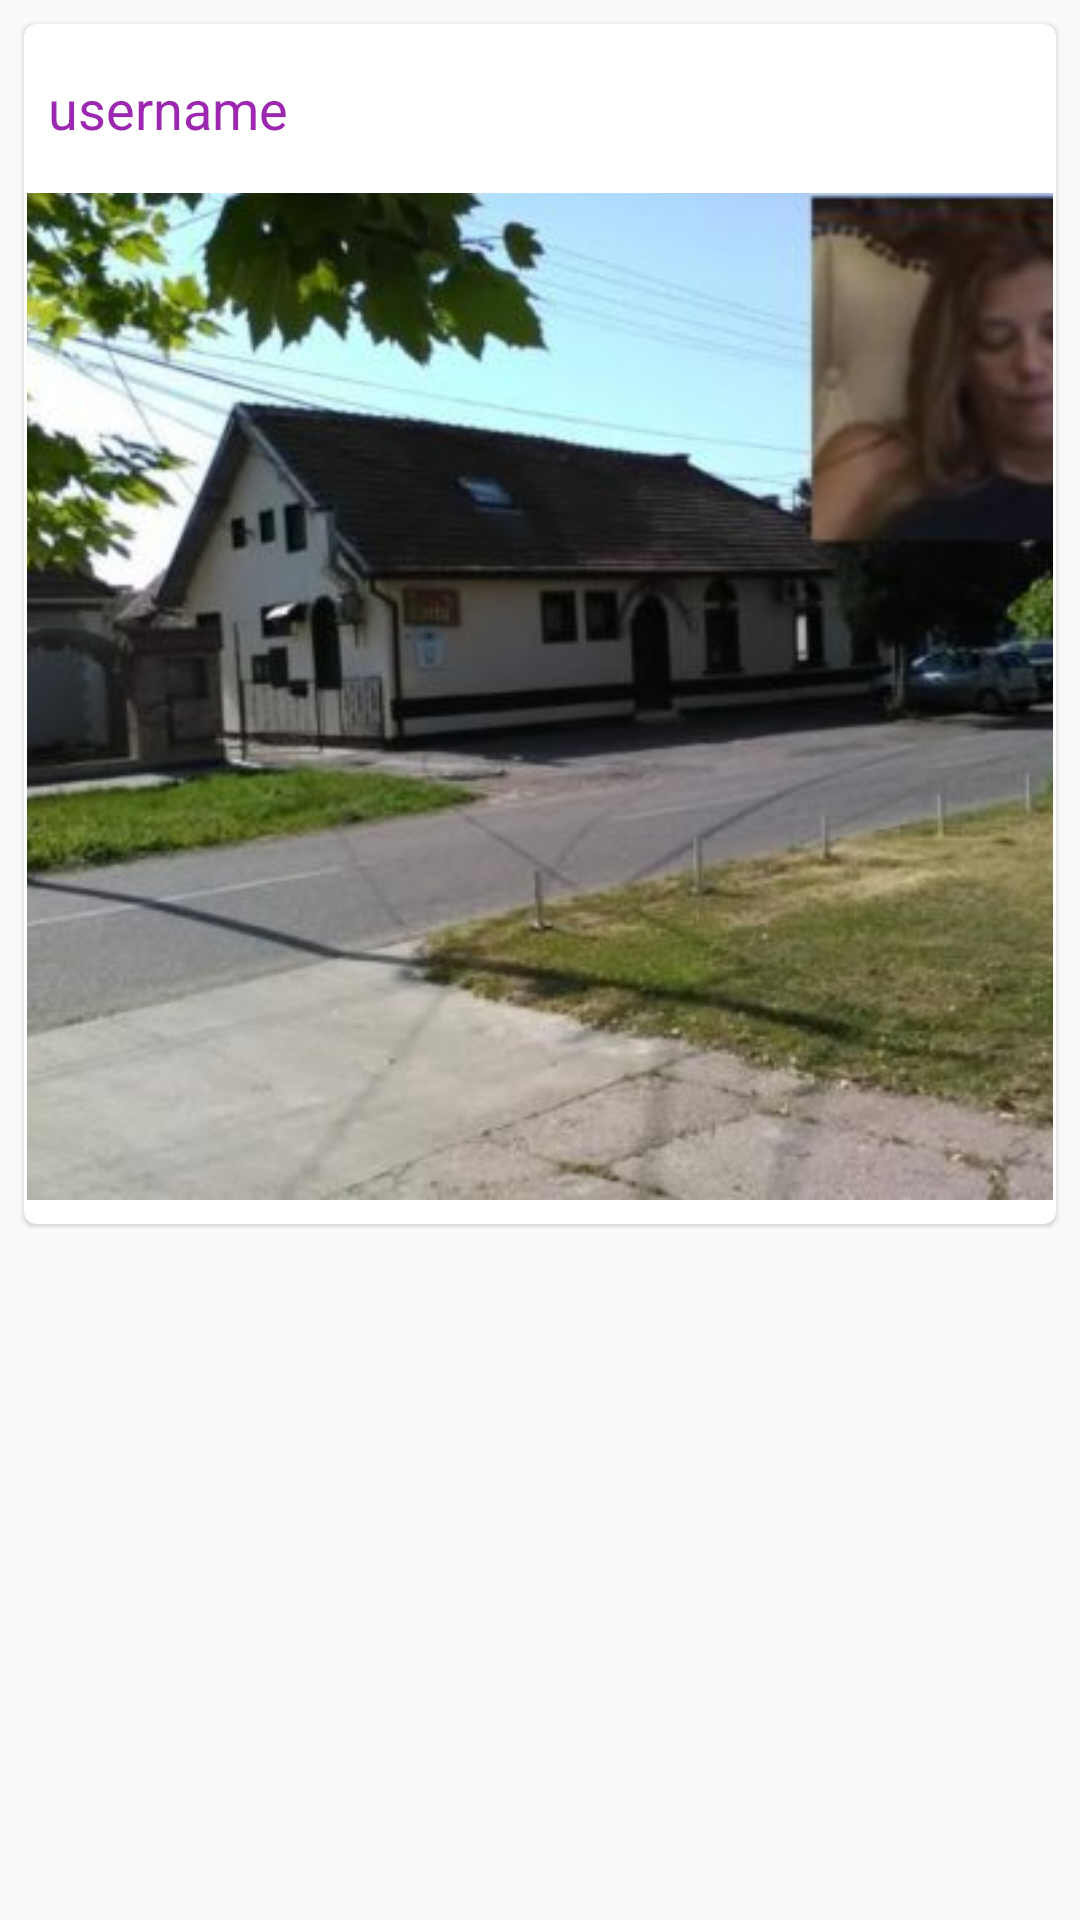

Layout XML and referenced resources for this Android screen:
<!-- AndroidManifest.xml: application theme AppMaterialTheme -->
<!-- res/layout/list_layout.xml -->
<?xml version="1.0" encoding="utf-8"?>
<RelativeLayout xmlns:android="http://schemas.android.com/apk/res/android"
    xmlns:app="http://schemas.android.com/apk/res-auto"
    xmlns:tools="http://schemas.android.com/tools"
    android:layout_width="match_parent"
    android:layout_height="wrap_content">

    <android.support.v7.widget.CardView
        android:layout_width="match_parent"
        android:layout_height="400dp"
        android:layout_margin="8dp"
        app:cardCornerRadius="4dp"
        app:cardElevation="1dp">

        <android.support.constraint.ConstraintLayout
            android:layout_width="match_parent"
            android:layout_height="match_parent">

            <TextView
                android:id="@+id/post_username"
                android:layout_width="wrap_content"
                android:layout_height="wrap_content"
                android:layout_marginBottom="8dp"
                android:layout_marginStart="8dp"
                android:layout_marginTop="16dp"
                android:text="username"
                android:textColor="@color/colorPrimary"
                android:textSize="18sp"
                app:layout_constraintBottom_toTopOf="@+id/post_image"
                app:layout_constraintStart_toStartOf="parent"
                app:layout_constraintTop_toTopOf="parent" />

            <ImageView
                android:id="@+id/post_image"
                android:layout_width="0dp"
                android:layout_height="0dp"
                android:layout_marginBottom="8dp"
                android:layout_marginEnd="1dp"
                android:layout_marginStart="1dp"
                android:layout_marginTop="8dp"
                android:scaleType="centerCrop"
                app:layout_constraintBottom_toBottomOf="parent"
                app:layout_constraintEnd_toEndOf="parent"
                app:layout_constraintStart_toStartOf="parent"
                app:layout_constraintTop_toBottomOf="@+id/post_username"
                app:srcCompat="@drawable/kuca_kockar" />
        </android.support.constraint.ConstraintLayout>
    </android.support.v7.widget.CardView>
</RelativeLayout>
<!-- resources referenced by this layout -->
<resources>
  <color name="colorPrimary">#9c27b0</color>
  <!-- drawable kuca_kockar: jpg bitmap (drawable, 38212 bytes) -->
  <style name="AppMaterialTheme" parent="SuperMaterialTheme">
  
  
      </style>
  <style name="SuperMaterialTheme" parent="Theme.AppCompat.Light.NoActionBar">
          
          <item name="colorPrimary">@color/colorPrimary</item>
          <item name="colorPrimaryDark">@color/colorPrimaryDark</item>
          <item name="colorAccent">@color/colorAccent</item>
  
      </style>
  <color name="colorPrimaryDark">#7b1fa2</color>
  <color name="colorAccent">#d602ee</color>
</resources>
